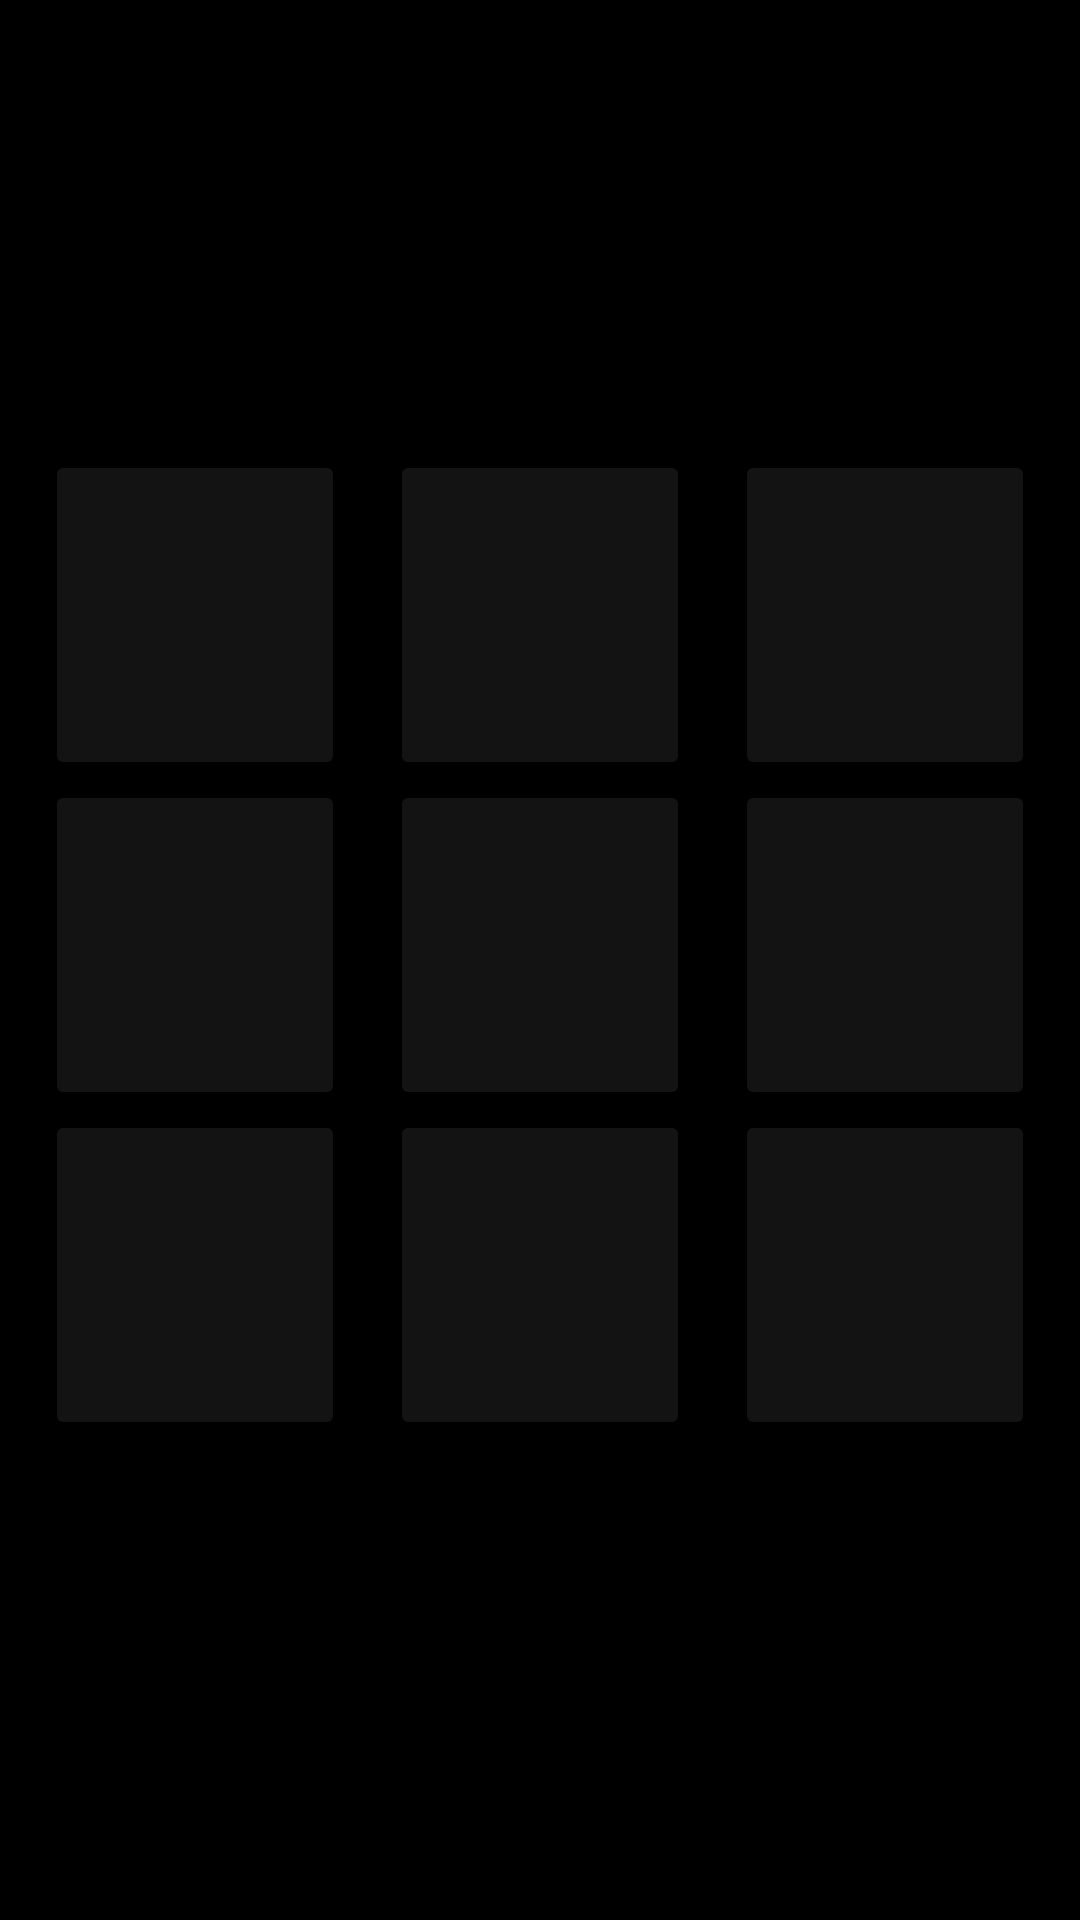

Here is an Android app screen rendered from its layout file. Give the layout XML and the strings, colors and styles it references.
<!-- AndroidManifest.xml: application theme Theme.Easy_games -->
<!-- res/layout/activity_xox.xml -->
<?xml version="1.0" encoding="utf-8"?>
<androidx.constraintlayout.widget.ConstraintLayout xmlns:android="http://schemas.android.com/apk/res/android"
    xmlns:app="http://schemas.android.com/apk/res-auto"
    xmlns:tools="http://schemas.android.com/tools"
    android:layout_width="match_parent"
    android:layout_height="match_parent"
    android:background="@color/black"
    tools:context=".Xox">

    <Button
        android:id="@+id/btn1"
        android:layout_width="100dp"
        android:layout_height="110dp"
        android:layout_marginTop="150dp"
        android:backgroundTint="#81272727"
        android:textColor="@color/white"
        android:textSize="50sp"
        app:cornerRadius="@dimen/cardview_default_radius"
        app:layout_constraintBottom_toTopOf="@+id/btn4"
        app:layout_constraintEnd_toStartOf="@+id/btn2"
        app:layout_constraintStart_toStartOf="parent"
        app:layout_constraintTop_toTopOf="parent" />

    <Button
        android:id="@+id/btn2"
        android:layout_width="100dp"
        android:layout_height="110dp"
        android:backgroundTint="#81272727"
        android:textColor="@color/white"
        android:textSize="50sp"
        app:cornerRadius="@dimen/cardview_default_radius"
        app:layout_constraintBottom_toBottomOf="@+id/btn1"
        app:layout_constraintEnd_toStartOf="@+id/btn3"
        app:layout_constraintStart_toEndOf="@+id/btn1"
        app:layout_constraintTop_toTopOf="@+id/btn1" />

    <Button
        android:id="@+id/btn3"
        android:layout_width="100dp"
        android:layout_height="110dp"
        android:backgroundTint="#81272727"
        android:textColor="@color/white"
        android:textSize="50sp"
        app:cornerRadius="@dimen/cardview_default_radius"
        app:layout_constraintBottom_toBottomOf="@+id/btn2"
        app:layout_constraintEnd_toEndOf="parent"
        app:layout_constraintStart_toEndOf="@+id/btn2"
        app:layout_constraintTop_toTopOf="@+id/btn2" />

    <Button
        android:id="@+id/btn4"
        android:layout_width="100dp"
        android:layout_height="110dp"
        android:backgroundTint="#81272727"
        android:textColor="@color/white"
        android:textSize="50sp"
        app:cornerRadius="@dimen/cardview_default_radius"
        app:layout_constraintEnd_toStartOf="@+id/btn5"
        app:layout_constraintHorizontal_bias="0.5"
        app:layout_constraintStart_toStartOf="parent"
        app:layout_constraintTop_toBottomOf="@+id/btn1" />

    <Button
        android:id="@+id/btn7"
        android:layout_width="100dp"
        android:layout_height="110dp"
        android:backgroundTint="#81272727"
        android:textColor="@color/white"
        android:textSize="50sp"
        app:cornerRadius="@dimen/cardview_default_radius"
        app:layout_constraintEnd_toStartOf="@+id/btn8"
        app:layout_constraintHorizontal_bias="0.5"
        app:layout_constraintStart_toStartOf="parent"
        app:layout_constraintTop_toBottomOf="@+id/btn4" />

    <Button
        android:id="@+id/btn8"
        android:layout_width="100dp"
        android:layout_height="110dp"
        android:backgroundTint="#81272727"
        android:textColor="@color/white"
        android:textSize="50sp"
        app:cornerRadius="@dimen/cardview_default_radius"
        app:layout_constraintEnd_toStartOf="@+id/btn9"
        app:layout_constraintHorizontal_bias="0.5"
        app:layout_constraintStart_toEndOf="@+id/btn7"
        app:layout_constraintTop_toBottomOf="@+id/btn5" />

    <Button
        android:id="@+id/btn9"
        android:layout_width="100dp"
        android:layout_height="110dp"
        android:backgroundTint="#81272727"
        android:textColor="@color/white"
        android:textSize="50sp"
        app:cornerRadius="@dimen/cardview_default_radius"
        app:layout_constraintBottom_toBottomOf="@+id/btn8"
        app:layout_constraintEnd_toEndOf="parent"
        app:layout_constraintHorizontal_bias="0.5"
        app:layout_constraintStart_toEndOf="@+id/btn8"
        app:layout_constraintTop_toBottomOf="@+id/btn6" />

    <Button
        android:id="@+id/btn5"
        android:layout_width="100dp"
        android:layout_height="110dp"
        android:backgroundTint="#81272727"
        android:textColor="@color/white"
        android:textSize="50sp"
        app:cornerRadius="@dimen/cardview_default_radius"
        app:layout_constraintEnd_toStartOf="@+id/btn6"
        app:layout_constraintHorizontal_bias="0.5"
        app:layout_constraintStart_toEndOf="@+id/btn4"
        app:layout_constraintTop_toBottomOf="@+id/btn2" />

    <Button
        android:id="@+id/btn6"
        android:layout_width="100dp"
        android:layout_height="110dp"
        android:backgroundTint="#81272727"
        android:textColor="@color/white"
        android:textSize="50sp"
        app:cornerRadius="@dimen/cardview_default_radius"
        app:layout_constraintEnd_toEndOf="parent"
        app:layout_constraintHorizontal_bias="0.5"
        app:layout_constraintStart_toEndOf="@+id/btn5"
        app:layout_constraintTop_toBottomOf="@+id/btn3" />
</androidx.constraintlayout.widget.ConstraintLayout>
<!-- resources referenced by this layout -->
<resources>
  <style name="Theme.Easy_games" parent="Base.Theme.Easy_games" />
  <style name="Base.Theme.Easy_games" parent="Theme.Material3.DayNight.NoActionBar">
          
          
      </style>
  <!-- not gathered from this repository: default colours our renderer supplied (Android Studio template values) -->
  <color name="black">#FF000000</color>
  <color name="white">#FFFFFFFF</color>
</resources>
